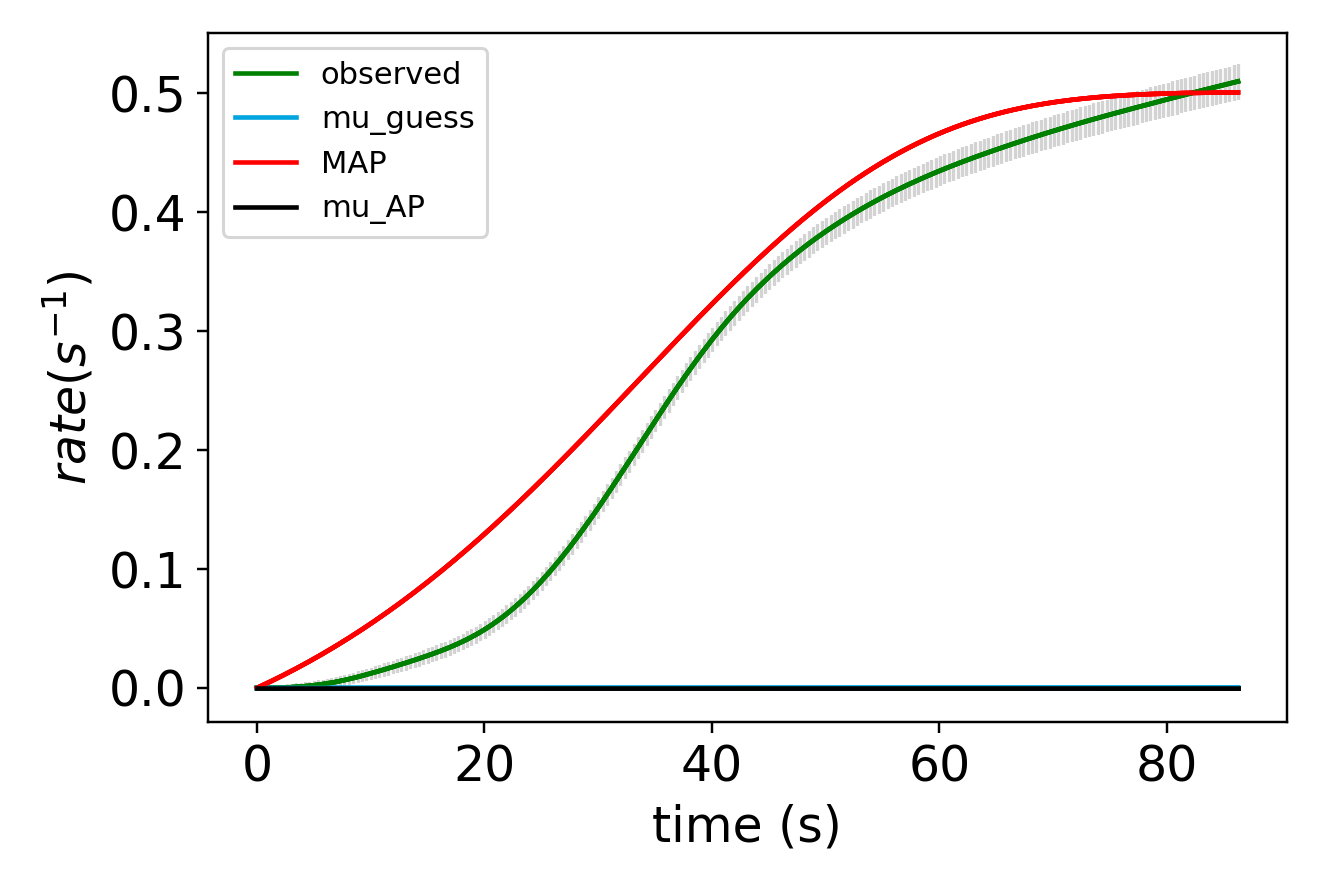

Source data for this figure (header and first rows):
x_values, observed, sim_initial_guess, sim_MAP, sim_mu_AP
0.000000000000000000e+00, 0.000000000000000000e+00, 0.000000000000000000e+00, 0.000000000000000000e+00, 0.000000000000000000e+00
3.850000000000000089e-01, 7.777000000000000248e-06, 3.958814379404783963e-09, 1.705928966408835554e-03, 6.400831566173344427e-232
7.700000000000000178e-01, 2.981825000000000203e-05, 8.076958040576583918e-09, 3.439927907610019001e-03, 1.878829813298618583e-231
1.155000000000000027e+00, 7.005075000000000689e-05, 1.236041909889345643e-08, 5.202250150147937763e-03, 4.272193317399643365e-231
1.540000000000000036e+00, 1.323630000000000065e-04, 1.681539430424750328e-08, 6.993144692775263987e-03, 8.888744063643065787e-231
1.925000000000000044e+00, 2.207590000000000051e-04, 2.144829571769286839e-08, 8.812855806357147367e-03, 1.777895444073252979e-230
2.310000000000000053e+00, 3.393197499999999660e-04, 2.626575758182476463e-08, 1.066162263306624260e-02, 3.487102268999381480e-230
2.694999999999999840e+00, 4.909327499999998441e-04, 3.127464339030355984e-08, 1.253967908583926948e-02, 6.767813622206976449e-230
3.080000000000000071e+00, 6.784277499999999319e-04, 3.648205316134127645e-08, 1.444725352165649422e-02, 1.305468973003906539e-229
3.464999999999999858e+00, 9.042687499999997776e-04, 4.189533092040713487e-08, 1.638456841057696345e-02, 2.508281383981260157e-229
3.850000000000000089e+00, 1.171324000000000063e-03, 4.752207239757110346e-08, 1.835184000882632976e-02, 4.805803206402720719e-229
4.235000000000000320e+00, 1.482076750000000179e-03, 5.337013294497268342e-08, 2.034927806098390038e-02, 9.187302541667779353e-229
4.620000000000000107e+00, 1.838914000000000087e-03, 5.944763568002339831e-08, 2.237708545815956379e-02, 1.752967964297882389e-228
5.004999999999999893e+00, 2.244280499999999710e-03, 6.576297986007624341e-08, 2.443545792001481504e-02, 3.338822817898934350e-228
5.389999999999999680e+00, 2.700216749999999680e-03, 7.232484949442114069e-08, 2.652458364861239731e-02, 6.348682025354694493e-228
5.775000000000000355e+00, 3.209167500000000353e-03, 7.914222219959417484e-08, 2.864464300097847860e-02, 1.205217113409805100e-227
6.160000000000000142e+00, 3.773250249999999997e-03, 8.622437830411979440e-08, 3.079580813012587973e-02, 2.284286304228292713e-227
6.544999999999999929e+00, 4.393850999999999833e-03, 9.358091020893041775e-08, 3.297824263867394495e-02, 4.322617484949463293e-227
6.929999999999999716e+00, 5.071662749999999824e-03, 1.012217320092684714e-07, 3.519210122282009912e-02, 8.166937275332710742e-227
7.315000000000000391e+00, 5.806512250000001388e-03, 1.091570893859356678e-07, 3.743752931419094127e-02, 1.540606241213145295e-226
7.700000000000000178e+00, 6.596282000000001054e-03, 1.173975697719979133e-07, 3.971466271511337603e-02, 2.901665325522877462e-226
8.085000000000000853e+00, 7.437468500000002369e-03, 1.259541128012219645e-07, 4.202362722825946084e-02, 5.456687534619208987e-226
8.470000000000000639e+00, 8.324855000000002531e-03, 1.348380210455448056e-07, 4.436453828020720663e-02, 1.024565253460999840e-225
8.855000000000000426e+00, 9.253167000000001377e-03, 1.440609710486808722e-07, 4.673750053824642092e-02, 1.920797143688246658e-225
9.240000000000000213e+00, 1.021697600000000088e-02, 1.536350246631222090e-07, 4.914260752749851496e-02, 3.595482882288801114e-225
9.625000000000000000e+00, 1.121171974999999980e-02, 1.635726406979412745e-07, 5.157994126684518205e-02, 6.719999864011794538e-225
1.000999999999999979e+01, 1.223298999999999914e-02, 1.738866868849615471e-07, 5.404957186869291386e-02, 1.254065037370131102e-224
1.039499999999999957e+01, 1.327695599999999775e-02, 1.845904521710205171e-07, 5.655155713413955593e-02, 2.336748843432378453e-224
1.077999999999999936e+01, 1.434080724999999695e-02, 1.956976593442111514e-07, 5.908594220392655860e-02, 4.347580186190337476e-224
1.116499999999999915e+01, 1.542275349999999712e-02, 2.072224780021535162e-07, 6.165275913049714229e-02, 8.076610650428148503e-224
1.155000000000000071e+01, 1.652162050000000049e-02, 2.191795379144691272e-07, 6.425202649041593383e-02, 1.498162965761845434e-223
1.193500000000000050e+01, 1.763623400000000063e-02, 2.315839425550031375e-07, 6.688374899025366360e-02, 2.774851202152149432e-223
1.232000000000000028e+01, 1.876611275000000106e-02, 2.444512833027531241e-07, 6.954791709809952927e-02, 5.131843832405253845e-223
1.270500000000000007e+01, 1.991131449999999914e-02, 2.577976538062549302e-07, 7.224450662372129683e-02, 9.476819300032604638e-223
1.308999999999999986e+01, 2.107214724999999927e-02, 2.716396647886899147e-07, 7.497347831842117449e-02, 1.747469231657035809e-222
1.347499999999999964e+01, 2.225069000000000005e-02, 2.859944592469408196e-07, 7.773477747820894956e-02, 3.217485280325619389e-222
1.385999999999999943e+01, 2.344775124999999918e-02, 3.008797280538806633e-07, 8.052833354921941356e-02, 5.915425711645492268e-222
1.424499999999999922e+01, 2.466527524999999679e-02, 3.163137259733670289e-07, 8.335405974117743311e-02, 1.085975796905892727e-221
1.463000000000000078e+01, 2.590632275000000206e-02, 3.323152880976046726e-07, 8.621185266083883358e-02, 1.990770896566612107e-221
1.501500000000000057e+01, 2.717420475000000002e-02, 3.489038467167348575e-07, 8.910159192363766023e-02, 3.644111810959246528e-221
1.540000000000000036e+01, 2.847413799999999953e-02, 3.660994486307070178e-07, 9.202313977962246760e-02, 6.660911233887861007e-221
1.578500000000000014e+01, 2.981187824999999986e-02, 3.839227729136883617e-07, 9.497634074757796419e-02, 1.215764328877931514e-220
1.617000000000000171e+01, 3.119425925000000530e-02, 4.023951491406412800e-07, 9.796102125683116280e-02, 2.215854255861834769e-220
1.655499999999999972e+01, 3.262849974999999791e-02, 4.215385760866657352e-07, 1.009769892873062236e-01, 4.032842552705570623e-220
1.694000000000000128e+01, 3.412251150000000094e-02, 4.413757409144497332e-07, 1.040240339654207175e-01, 7.329288993783796471e-220
1.732499999999999929e+01, 3.568436024999999123e-02, 4.619300388555935254e-07, 1.071019252339782402e-01, 1.330133232035128300e-219
1.771000000000000085e+01, 3.732159200000000066e-02, 4.832255933987597864e-07, 1.102104135153078868e-01, 2.410534567121785783e-219
1.809499999999999886e+01, 3.904225324999999192e-02, 5.052872769962994875e-07, 1.133492293777511317e-01, 4.362331831915234844e-219
1.848000000000000043e+01, 4.085402475000000228e-02, 5.281407323011140964e-07, 1.165180832184992271e-01, 7.883395775212668553e-219
1.886499999999999844e+01, 4.276310499999999570e-02, 5.518123939457345345e-07, 1.197166649721694287e-01, 1.422654467695224387e-218
1.925000000000000000e+01, 4.477528825000000323e-02, 5.763295108758379925e-07, 1.229446438068410585e-01, 2.563770615037084109e-218
1.963500000000000156e+01, 4.689565650000001445e-02, 6.017201692506481615e-07, 1.262016678421190308e-01, 4.613756630404300246e-218
2.001999999999999957e+01, 4.912950350000000466e-02, 6.280133159229157483e-07, 1.294873638826294082e-01, 8.291404903177412432e-218
2.040500000000000114e+01, 5.148250800000001709e-02, 6.552387825114093356e-07, 1.328013371554130073e-01, 1.487995514532328927e-217
2.078999999999999915e+01, 5.395952100000000334e-02, 6.834273100790954688e-07, 1.361431710562403252e-01, 2.666719261193677246e-217
2.117500000000000071e+01, 5.656335300000001065e-02, 7.126105744304435000e-07, 1.395124269353382740e-01, 4.772624457747650313e-217
2.155999999999999872e+01, 5.929642949999999746e-02, 7.428212120415318051e-07, 1.429086438913462487e-01, 8.529893674658742564e-217
2.194500000000000028e+01, 6.216123375000000978e-02, 7.740928466369070678e-07, 1.463313385842104353e-01, 1.522433932057906745e-216
2.232999999999999829e+01, 6.515996024999999581e-02, 8.064601164273908887e-07, 1.497800050565955277e-01, 2.713587662120075921e-216
2.271499999999999986e+01, 6.829324425000000975e-02, 8.399587020233149146e-07, 1.532541145796490756e-01, 4.830164177960725802e-216
... 165 more rows
